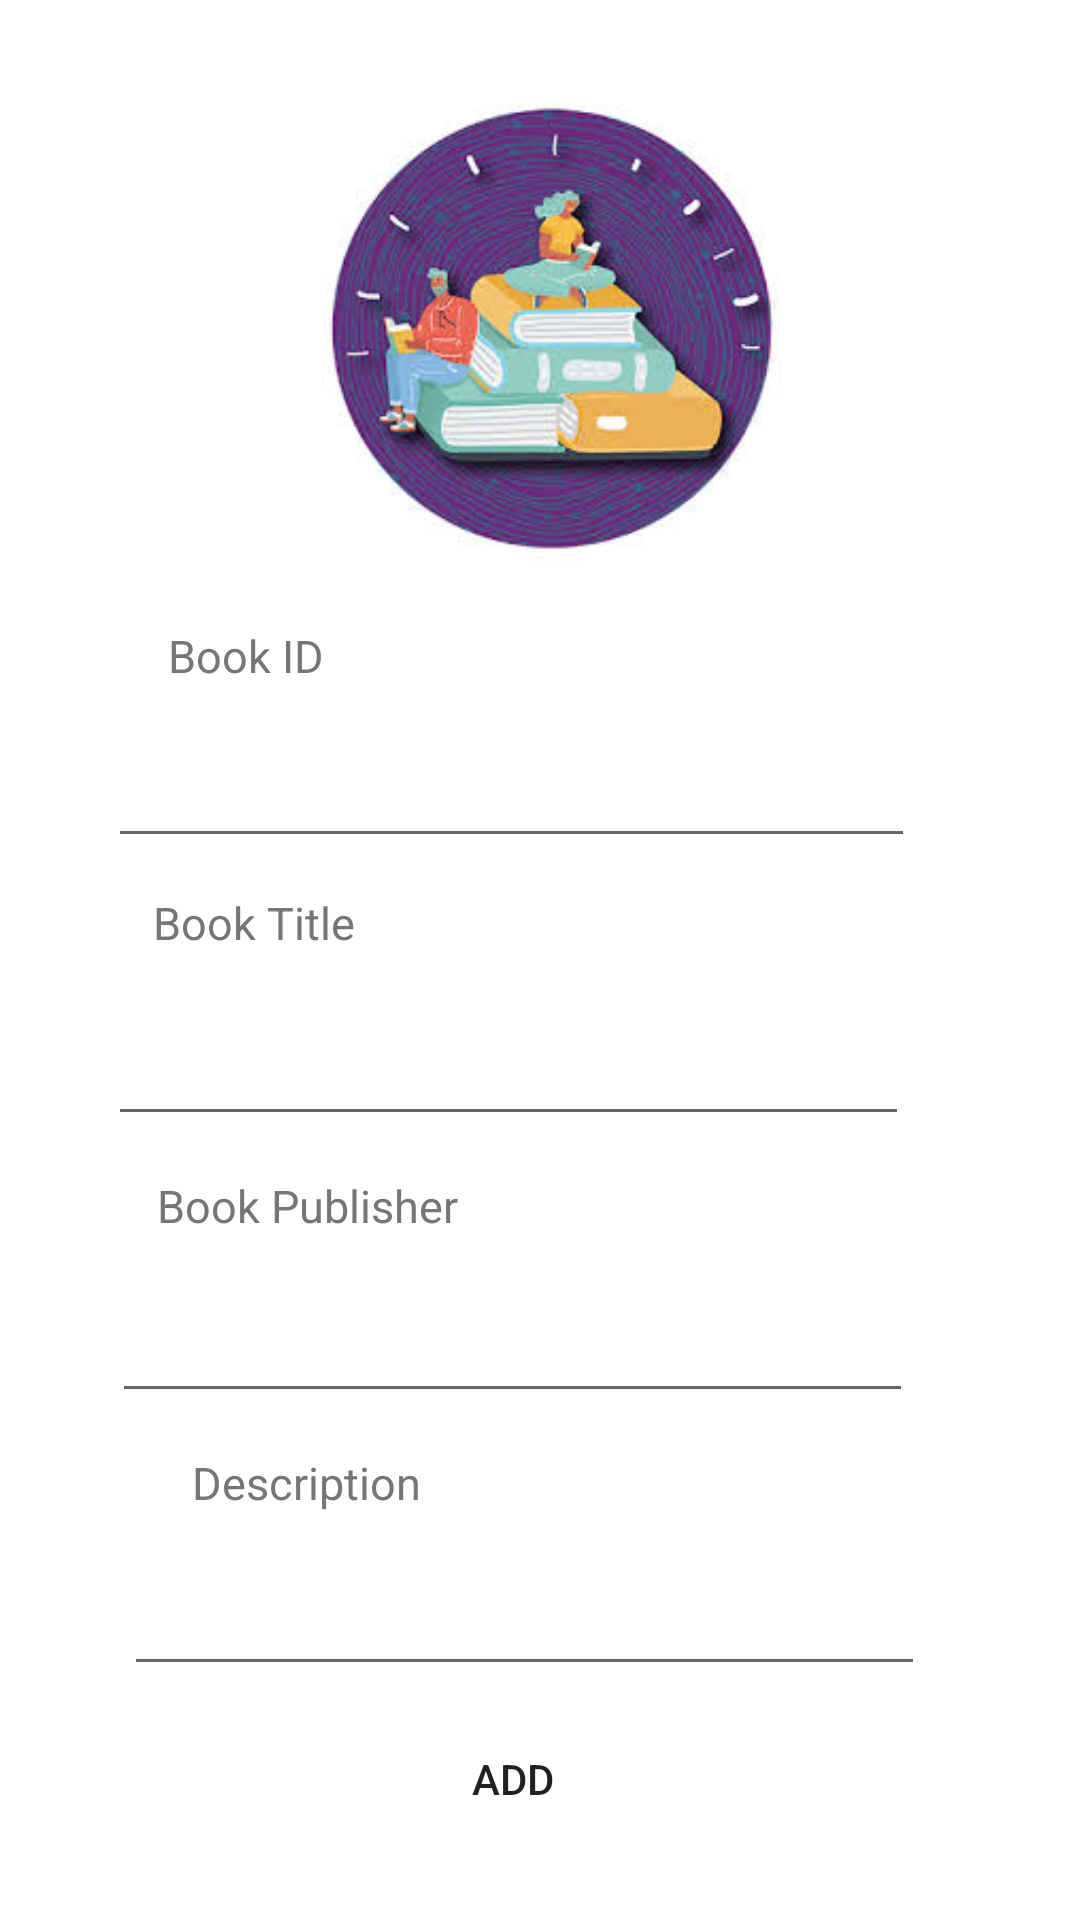

Produce the Android XML layout that renders to this screen, including the resource entries it uses.
<!-- AndroidManifest.xml: application theme Theme.AppCompat.Light.NoActionBar -->
<!-- res/layout/activity_admin_add_book.xml -->
<?xml version="1.0" encoding="utf-8"?>
<androidx.constraintlayout.widget.ConstraintLayout xmlns:android="http://schemas.android.com/apk/res/android"
    xmlns:app="http://schemas.android.com/apk/res-auto"
    xmlns:tools="http://schemas.android.com/tools"
    android:layout_width="match_parent"
    android:layout_height="match_parent"
    android:background="#FFFFFF"
    tools:context=".AdminAddBookActivity">

    <ImageView
        android:id="@+id/imageView_login"
        android:layout_width="164dp"
        android:layout_height="163dp"
        app:layout_constraintBottom_toBottomOf="parent"
        app:layout_constraintEnd_toEndOf="parent"
        app:layout_constraintHorizontal_bias="0.526"
        app:layout_constraintStart_toStartOf="parent"
        app:layout_constraintTop_toTopOf="parent"
        app:layout_constraintVertical_bias="0.061"
        app:srcCompat="@drawable/login" />


    <TextView
        android:id="@+id/textView_username"
        android:layout_width="wrap_content"
        android:layout_height="wrap_content"
        android:layout_marginStart="56dp"
        android:text="Book ID"
        android:textAppearance="@style/TextAppearance.AppCompat.Body1"
        android:textColor="@color/material_dynamic_neutral50"
        android:textSize="15sp"
        app:layout_constraintBottom_toBottomOf="parent"
        app:layout_constraintStart_toStartOf="parent"
        app:layout_constraintTop_toTopOf="parent"
        app:layout_constraintVertical_bias="0.336" />

    <TextView
        android:id="@+id/textView2"
        android:layout_width="wrap_content"
        android:layout_height="wrap_content"
        android:text="Book Title"
        android:textColor="@color/material_dynamic_neutral50"
        android:textSize="15sp"
        app:layout_constraintBottom_toBottomOf="parent"
        app:layout_constraintEnd_toEndOf="parent"
        app:layout_constraintHorizontal_bias="0.174"
        app:layout_constraintStart_toStartOf="parent"
        app:layout_constraintTop_toTopOf="parent"
        app:layout_constraintVertical_bias="0.48" />

    <TextView
        android:id="@+id/pub"
        android:layout_width="wrap_content"
        android:layout_height="wrap_content"
        android:text="Book Publisher"
        android:textColor="@color/material_dynamic_neutral50"
        android:textSize="15sp"
        app:layout_constraintBottom_toBottomOf="parent"
        app:layout_constraintEnd_toEndOf="parent"
        app:layout_constraintHorizontal_bias="0.202"
        app:layout_constraintStart_toStartOf="parent"
        app:layout_constraintTop_toTopOf="parent"
        app:layout_constraintVertical_bias="0.632" />

    <TextView
        android:id="@+id/textView_des"
        android:layout_width="wrap_content"
        android:layout_height="wrap_content"
        android:layout_marginStart="64dp"
        android:text="Description"
        android:textAppearance="@style/TextAppearance.AppCompat.Body1"
        android:textColor="@color/material_dynamic_neutral50"
        android:textSize="15sp"
        app:layout_constraintBottom_toBottomOf="parent"
        app:layout_constraintStart_toStartOf="parent"
        app:layout_constraintTop_toTopOf="parent"
        app:layout_constraintVertical_bias="0.781" />

    <EditText
        android:id="@+id/txt_id"
        android:layout_width="269dp"
        android:layout_height="45dp"
        android:ems="10"
        android:inputType="textPersonName"
        app:layout_constraintBottom_toBottomOf="parent"
        app:layout_constraintEnd_toEndOf="parent"
        app:layout_constraintHorizontal_bias="0.394"
        app:layout_constraintStart_toStartOf="parent"
        app:layout_constraintTop_toTopOf="parent"
        app:layout_constraintVertical_bias="0.405" />

    <EditText
        android:id="@+id/txt_password"
        android:layout_width="267dp"
        android:layout_height="49dp"
        android:ems="10"
        android:inputType="textPassword"
        app:layout_constraintBottom_toBottomOf="parent"
        app:layout_constraintEnd_toEndOf="parent"
        app:layout_constraintHorizontal_bias="0.388"
        app:layout_constraintStart_toStartOf="parent"
        app:layout_constraintTop_toTopOf="parent"
        app:layout_constraintVertical_bias="0.558" />


    <EditText
        android:id="@+id/txt_pub"
        android:layout_width="267dp"
        android:layout_height="49dp"
        android:ems="10"
        android:inputType="textPassword"
        app:layout_constraintBottom_toBottomOf="parent"
        app:layout_constraintEnd_toEndOf="parent"
        app:layout_constraintHorizontal_bias="0.402"
        app:layout_constraintStart_toStartOf="parent"
        app:layout_constraintTop_toTopOf="parent"
        app:layout_constraintVertical_bias="0.714" />

    <EditText
        android:id="@+id/txt_pub2"
        android:layout_width="267dp"
        android:layout_height="49dp"
        android:ems="10"
        android:inputType="textPassword"
        app:layout_constraintBottom_toBottomOf="parent"
        app:layout_constraintEnd_toEndOf="parent"
        app:layout_constraintHorizontal_bias="0.444"
        app:layout_constraintStart_toStartOf="parent"
        app:layout_constraintTop_toTopOf="parent"
        app:layout_constraintVertical_bias="0.868" />

    <Button
        android:id="@+id/btn_login"
        android:layout_width="182dp"
        android:layout_height="48dp"
        android:background="@drawable/round_button"
        android:foregroundTint="#9C27B0"
        android:text="Add"
        app:layout_constraintBottom_toBottomOf="parent"
        app:layout_constraintEnd_toEndOf="parent"
        app:layout_constraintHorizontal_bias="0.449"
        app:layout_constraintStart_toStartOf="parent"
        app:layout_constraintTop_toTopOf="parent"
        app:layout_constraintVertical_bias="0.961" />

</androidx.constraintlayout.widget.ConstraintLayout>
<!-- resources referenced by this layout -->
<resources>
  <!-- drawable login: jpg bitmap (drawable, 13637 bytes) -->
</resources>
